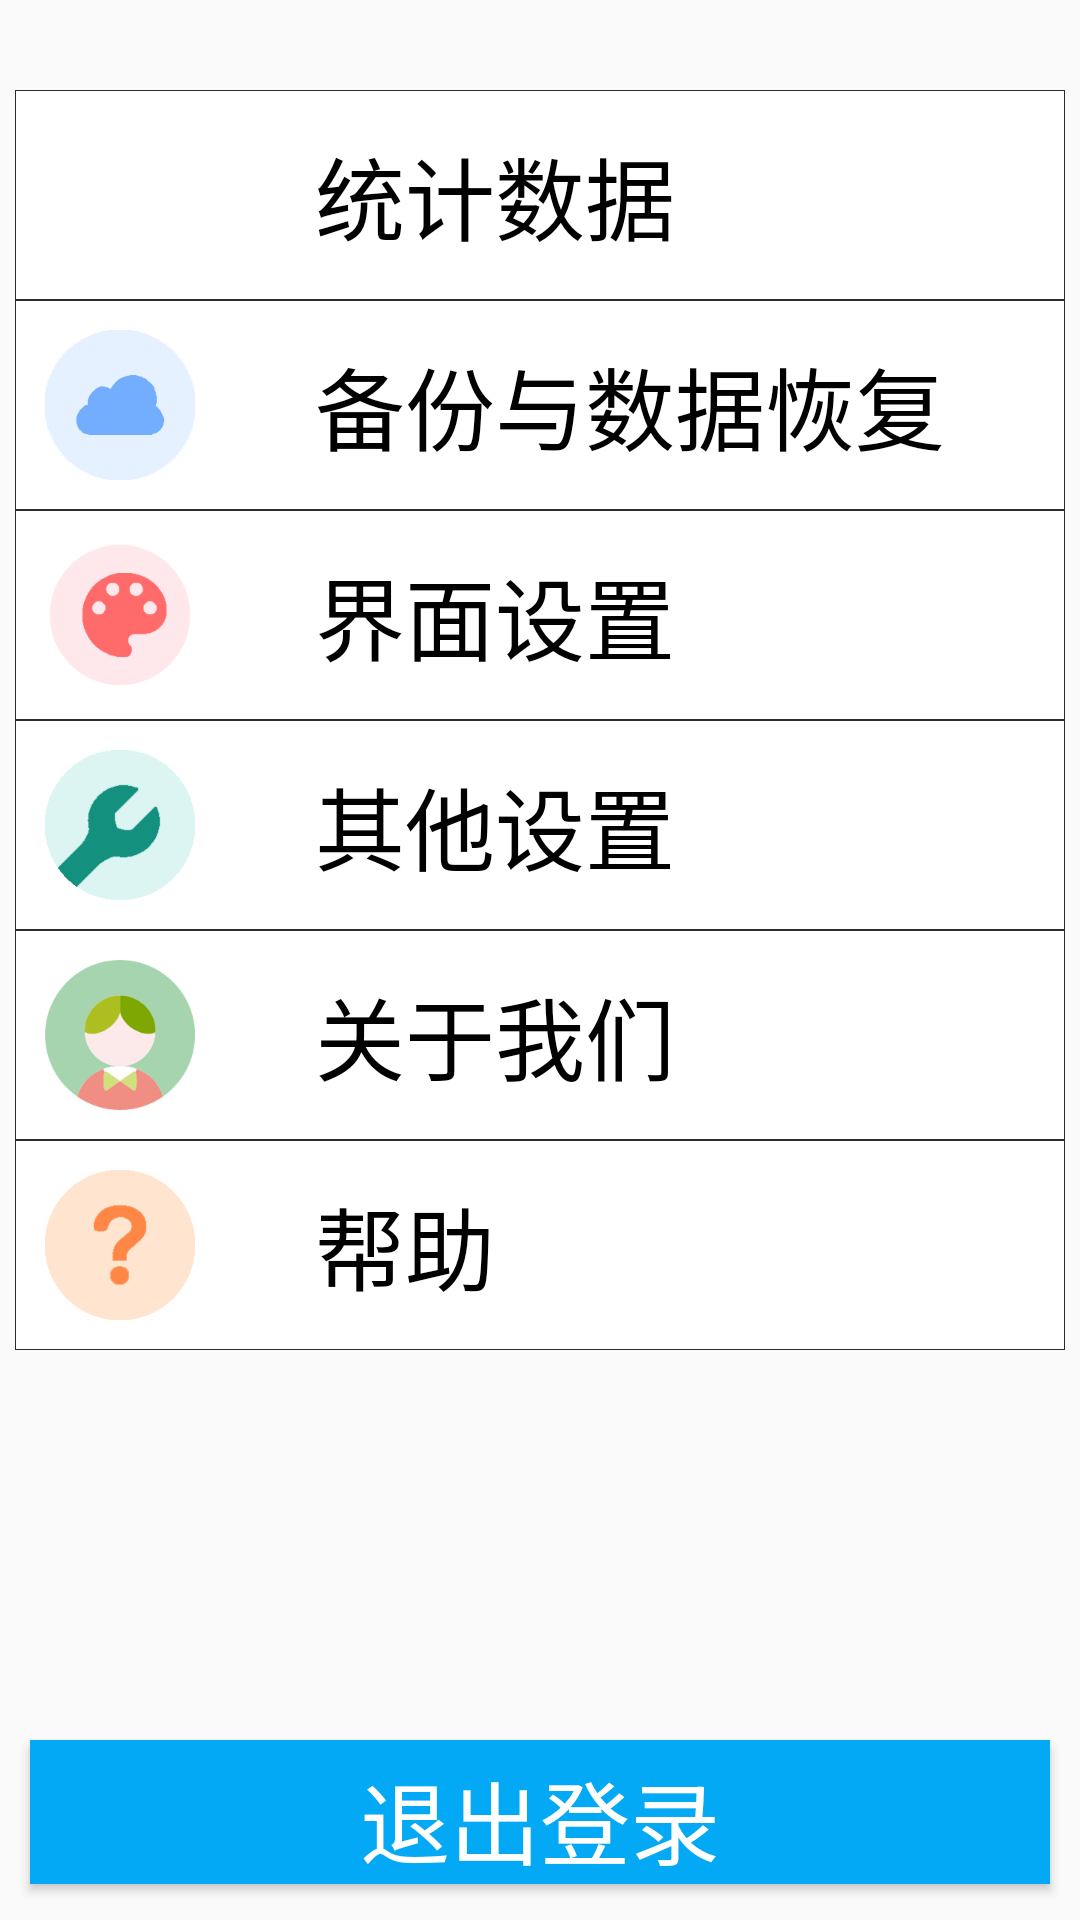

Reconstruct the res/layout file that produces this screen, plus the resources it refers to.
<!-- AndroidManifest.xml: application theme AppTheme -->
<!-- res/layout/other_body.xml -->
<?xml version="1.0" encoding="utf-8"?>
<ScrollView xmlns:android="http://schemas.android.com/apk/res/android"
    xmlns:app="http://schemas.android.com/apk/res-auto"
    android:id="@+id/set_body"
    android:layout_width="match_parent"
    android:layout_height="match_parent"
    android:clickable="true"
    android:theme="@style/ThemeOverlay.AppCompat.Dark">

    <LinearLayout
        android:layout_width="match_parent"
        android:layout_height="match_parent"
        android:layout_marginLeft="5dp"
        android:layout_marginRight="5dp"
        android:orientation="vertical">

        <LinearLayout
            android:layout_width="match_parent"
            android:layout_height="420dp"
            android:layout_marginTop="30dp"
            android:layout_marginBottom="120dp"
            android:orientation="vertical">

            <RelativeLayout
                android:layout_width="wrap_content"
                android:layout_height="70dp"
                android:background="@drawable/style_item">

                <ImageView
                    android:id="@+id/btn_1"
                    android:layout_width="60dp"
                    android:layout_height="60dp"
                    android:layout_marginLeft="5dp"
                    android:layout_marginTop="10dp"
                    android:layout_marginRight="10dp"
                    android:src="@drawable/ic_study_room_unpress"
                    app:tint="#C85353" />

                <TextView
                    android:id="@+id/statistic_data"
                    android:layout_width="match_parent"
                    android:layout_height="match_parent"
                    android:layout_marginLeft="100dp"
                    android:foreground="?android:attr/selectableItemBackground"
                    android:gravity="center|left"
                    android:text="统计数据"
                    android:textColor="@color/black"
                    android:textSize="30sp" />

            </RelativeLayout>

            <RelativeLayout
                android:layout_width="wrap_content"
                android:layout_height="70dp"
                android:background="@drawable/style_item">

                <ImageView
                    android:id="@+id/btn_2"
                    android:layout_width="50dp"
                    android:layout_height="50dp"
                    android:layout_marginLeft="10dp"
                    android:layout_marginTop="10dp"
                    android:layout_marginRight="10dp"
                    android:src="@drawable/test_icon_async" />

                <TextView
                    android:id="@+id/backup"
                    android:layout_width="match_parent"
                    android:layout_height="match_parent"
                    android:layout_marginLeft="100dp"
                    android:foreground="?android:attr/selectableItemBackground"
                    android:gravity="center|left"
                    android:text="备份与数据恢复"
                    android:textColor="@color/black"
                    android:textSize="30sp" />

            </RelativeLayout>

            <RelativeLayout
                android:layout_width="wrap_content"
                android:layout_height="70dp"
                android:background="@drawable/style_item">

                <ImageView
                    android:id="@+id/btn_3"
                    android:layout_width="50dp"
                    android:layout_height="50dp"
                    android:layout_marginLeft="10dp"
                    android:layout_marginTop="10dp"
                    android:layout_marginRight="10dp"
                    android:src="@drawable/test_icon_main_color" />
                android:src="@color/colorRipple" />

                <TextView
                    android:id="@+id/tV_3"
                    android:layout_width="match_parent"
                    android:layout_height="match_parent"
                    android:layout_marginLeft="100dp"
                    android:foreground="?android:attr/selectableItemBackground"
                    android:gravity="center|left"
                    android:text="界面设置"
                    android:textColor="@color/black"
                    android:textSize="30sp" />

            </RelativeLayout>

            <RelativeLayout
                android:layout_width="wrap_content"
                android:layout_height="70dp"
                android:background="@drawable/style_item">

                <ImageView
                    android:id="@+id/btn_4"
                    android:layout_width="50dp"
                    android:layout_height="50dp"
                    android:layout_marginLeft="10dp"
                    android:layout_marginTop="10dp"
                    android:layout_marginRight="10dp"
                    android:src="@drawable/test_icon_setting" />

                <TextView
                    android:id="@+id/other_setting"
                    android:layout_width="match_parent"
                    android:layout_height="match_parent"
                    android:layout_marginLeft="100dp"
                    android:foreground="?android:attr/selectableItemBackground"
                    android:gravity="center|left"
                    android:text="其他设置"
                    android:textColor="@color/black"
                    android:textSize="30sp" />

            </RelativeLayout>

            <RelativeLayout
                android:layout_width="wrap_content"
                android:layout_height="70dp"
                android:background="@drawable/style_item">

                <ImageView
                    android:id="@+id/btn_5"
                    android:layout_width="50dp"
                    android:layout_height="50dp"
                    android:layout_marginLeft="10dp"
                    android:layout_marginTop="10dp"
                    android:layout_marginRight="10dp"
                    android:src="@drawable/random_avator19" />

                <TextView
                    android:id="@+id/tV_5"
                    android:layout_width="match_parent"
                    android:layout_height="match_parent"
                    android:layout_marginLeft="100dp"
                    android:foreground="?android:attr/selectableItemBackground"
                    android:gravity="center|left"
                    android:text="关于我们"
                    android:textColor="@color/black"
                    android:textSize="30sp" />

            </RelativeLayout>

            <RelativeLayout
                android:layout_width="wrap_content"
                android:layout_height="70dp"
                android:background="@drawable/style_item">

                <ImageView
                    android:id="@+id/btn_6"
                    android:layout_width="50dp"
                    android:layout_height="50dp"
                    android:layout_marginLeft="10dp"
                    android:layout_marginTop="10dp"
                    android:layout_marginRight="10dp"
                    android:src="@drawable/test_icon_help" />
                
                android:src="@color/colorRipple" />

                <TextView
                    android:id="@+id/tV_6"
                    android:layout_width="match_parent"
                    android:layout_height="match_parent"
                    android:layout_marginLeft="100dp"
                    android:foreground="?android:attr/selectableItemBackground"
                    android:gravity="center|left"
                    android:text="帮助"
                    android:textColor="@color/black"
                    android:textSize="30sp" />

            </RelativeLayout>

        </LinearLayout>

        <Button
            android:id="@+id/btn_quit"
            android:layout_width="match_parent"
            android:layout_height="wrap_content"
            android:layout_alignParentStart="true"
            android:layout_alignParentLeft="true"
            android:layout_marginLeft="5dp"
            android:layout_marginTop="10dp"
            android:layout_marginRight="5dp"
            android:layout_marginBottom="5dp"
            android:background="#03A9F4"
            android:foreground="?android:attr/selectableItemBackground"
            android:gravity="center|bottom"
            android:text="退出登录"
            android:textColor="@color/white"
            android:textSize="30sp" />

    </LinearLayout>

</ScrollView>
<!-- resources referenced by this layout -->
<resources>
  <color name="black">#FF000000</color>
  <color name="colorRipple">#F4A5A0</color>
  <color name="white">#FFFFFFFF</color>
  <!-- drawable random_avator19: png bitmap (drawable, 4057 bytes) -->
  <!-- drawable style_item (drawable) -->
  <?xml version="1.0" encoding="utf-8"?>
  <shape xmlns:android="http://schemas.android.com/apk/res/android" >
  
  <solid android:color="#FFFFFF" />
  
  <stroke
      android:width="0.01dp"
      android:color="#2A2D2E" />
  </shape>
  <!-- drawable test_icon_async: png bitmap (drawable, 2481 bytes) -->
  <!-- drawable test_icon_help: png bitmap (drawable, 972 bytes) -->
  <!-- drawable test_icon_main_color: png bitmap (drawable, 6662 bytes) -->
  <!-- drawable test_icon_setting: png bitmap (drawable, 1256 bytes) -->
  <style name="AppTheme" parent="Theme.AppCompat.Light.DarkActionBar">
          
          <item name="colorPrimary">@color/colorPrimary</item>
          <item name="colorPrimaryDark">@color/colorPrimaryDark</item>
          <item name="colorAccent">@color/colorAccent</item>
      </style>
  <color name="colorPrimary">#54aadb</color>
  <color name="colorPrimaryDark">#54aadb</color>
  <color name="colorAccent">#54aadb</color>
</resources>
